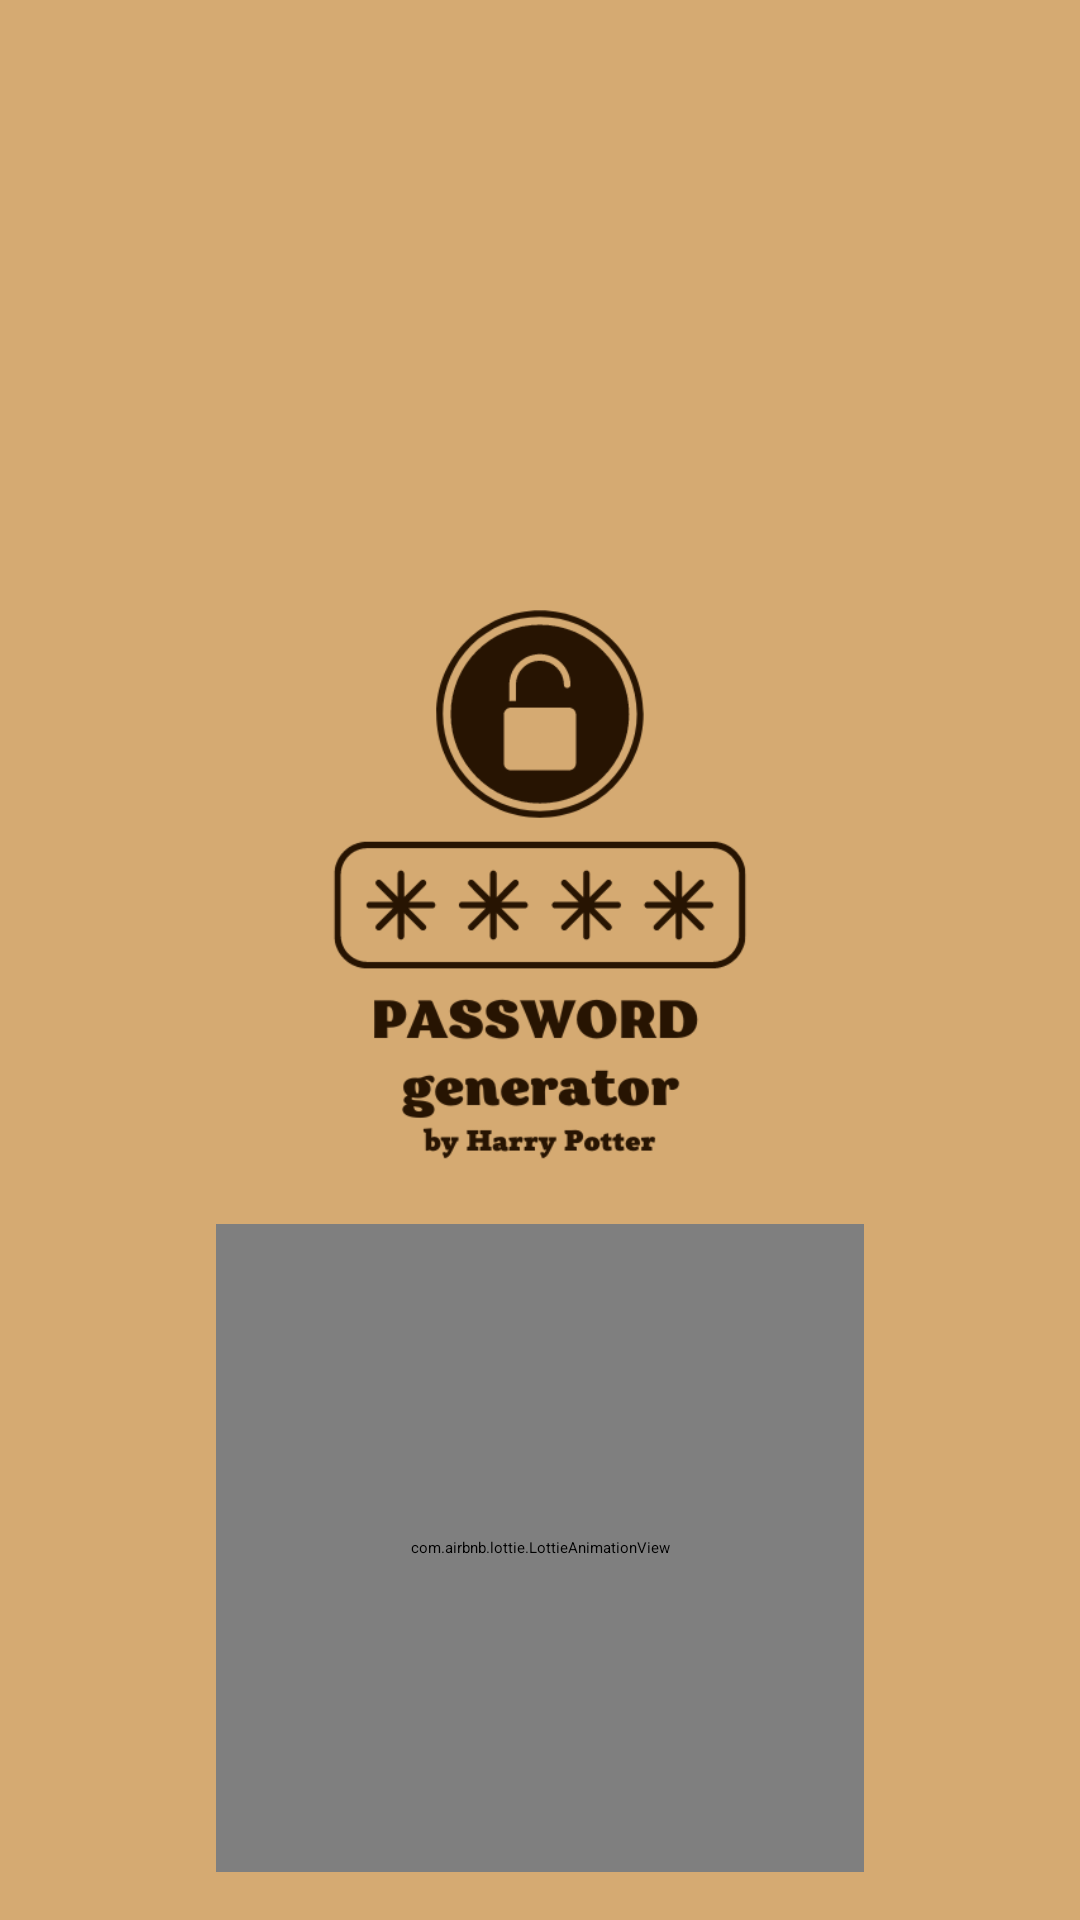

Layout XML and referenced resources for this Android screen:
<!-- AndroidManifest.xml: application theme Theme.PassGeneratorPotter -->
<!-- res/layout/activity_splash_screen.xml -->
<?xml version="1.0" encoding="utf-8"?>
<androidx.constraintlayout.widget.ConstraintLayout xmlns:android="http://schemas.android.com/apk/res/android"
    xmlns:app="http://schemas.android.com/apk/res-auto"
    xmlns:tools="http://schemas.android.com/tools"
    android:layout_width="match_parent"
    android:background="@color/main_colour_"
    android:layout_height="match_parent"
    tools:context=".SplashScreenActivity">

    <androidx.constraintlayout.widget.Guideline
        android:id="@+id/guideline_vert_30"
        android:layout_width="wrap_content"
        android:layout_height="wrap_content"
        android:orientation="vertical"
        app:layout_constraintGuide_percent="0.30" />

    <androidx.constraintlayout.widget.Guideline
        android:id="@+id/guideline_vert_20"
        android:layout_width="wrap_content"
        android:layout_height="wrap_content"
        android:orientation="vertical"
        app:layout_constraintGuide_percent="0.20" />

    <androidx.constraintlayout.widget.Guideline
        android:id="@+id/guideline_vert_80"
        android:layout_width="wrap_content"
        android:layout_height="wrap_content"
        android:orientation="vertical"
        app:layout_constraintGuide_percent="0.80" />



    <androidx.constraintlayout.widget.Guideline
        android:id="@+id/guideline_vert_70"
        android:layout_width="wrap_content"
        android:layout_height="wrap_content"
        android:orientation="vertical"
        app:layout_constraintGuide_percent="0.70" />

    <androidx.constraintlayout.widget.Guideline
        android:id="@+id/guideline_hor_50"
        android:layout_width="wrap_content"
        android:layout_height="wrap_content"
        android:orientation="horizontal"
        app:layout_constraintGuide_percent="0.50" />

    <androidx.constraintlayout.widget.Guideline
        android:id="@+id/guideline_hor_40"
        android:layout_width="wrap_content"
        android:layout_height="wrap_content"
        android:orientation="horizontal"
        app:layout_constraintGuide_percent="0.40" />

    <androidx.constraintlayout.widget.Guideline
        android:id="@+id/guideline_hor_30"
        android:layout_width="wrap_content"
        android:layout_height="wrap_content"
        android:orientation="horizontal"
        app:layout_constraintGuide_percent="0.30" />

    <ImageView
        android:id="@+id/img_logo"
        android:layout_width="0dp"
        android:layout_height="0dp"
        app:layout_constraintStart_toStartOf="@id/guideline_vert_20"
        app:layout_constraintTop_toTopOf="@id/guideline_hor_30"
        app:layout_constraintEnd_toEndOf="@id/guideline_vert_80"
        android:src="@drawable/main_logo"
        app:layout_constraintDimensionRatio="1,1" />

    <com.airbnb.lottie.LottieAnimationView
        android:id="@+id/lottie_anim_progress"
        android:layout_width="0dp"
        android:layout_height="0dp"
        app:layout_constraintDimensionRatio="1,1"
        app:layout_constraintStart_toStartOf="@id/guideline_vert_20"
        app:layout_constraintEnd_toEndOf="@id/guideline_vert_80"
        app:layout_constraintTop_toBottomOf="@id/img_logo"
        app:lottie_autoPlay="true"
        app:lottie_loop="true"
        app:lottie_rawRes="@raw/splash" />





























</androidx.constraintlayout.widget.ConstraintLayout>
<!-- resources referenced by this layout -->
<resources>
  <color name="black">#FF000000</color>
  <color name="main_colour_">#D5AA72</color>
  <!-- drawable main_logo: png bitmap (drawable, 31843 bytes) -->
  <string name="loading">Loading...</string>
  <style name="Theme.PassGeneratorPotter" parent="Theme.MaterialComponents.DayNight.NoActionBar">
          <item name="colorPrimary">@color/add_colour_the_most_dark</item>
          <item name="colorPrimaryVariant">@color/black</item>
          <item name="colorOnPrimary">@color/add_colour_3_text_btn</item>
          
          <item name="colorSecondary">@color/teal_200</item>
          <item name="colorSecondaryVariant">@color/teal_700</item>
          <item name="colorOnSecondary">@color/black</item>
          
          <item name="android:statusBarColor" tools:targetApi="l">?attr/colorPrimaryVariant</item>
          
      </style>
  <color name="add_colour_the_most_dark">#271402</color>
  <color name="add_colour_3_text_btn">#F5F6ED</color>
  <color name="teal_200">#FF03DAC5</color>
  <color name="teal_700">#FF018786</color>
</resources>
